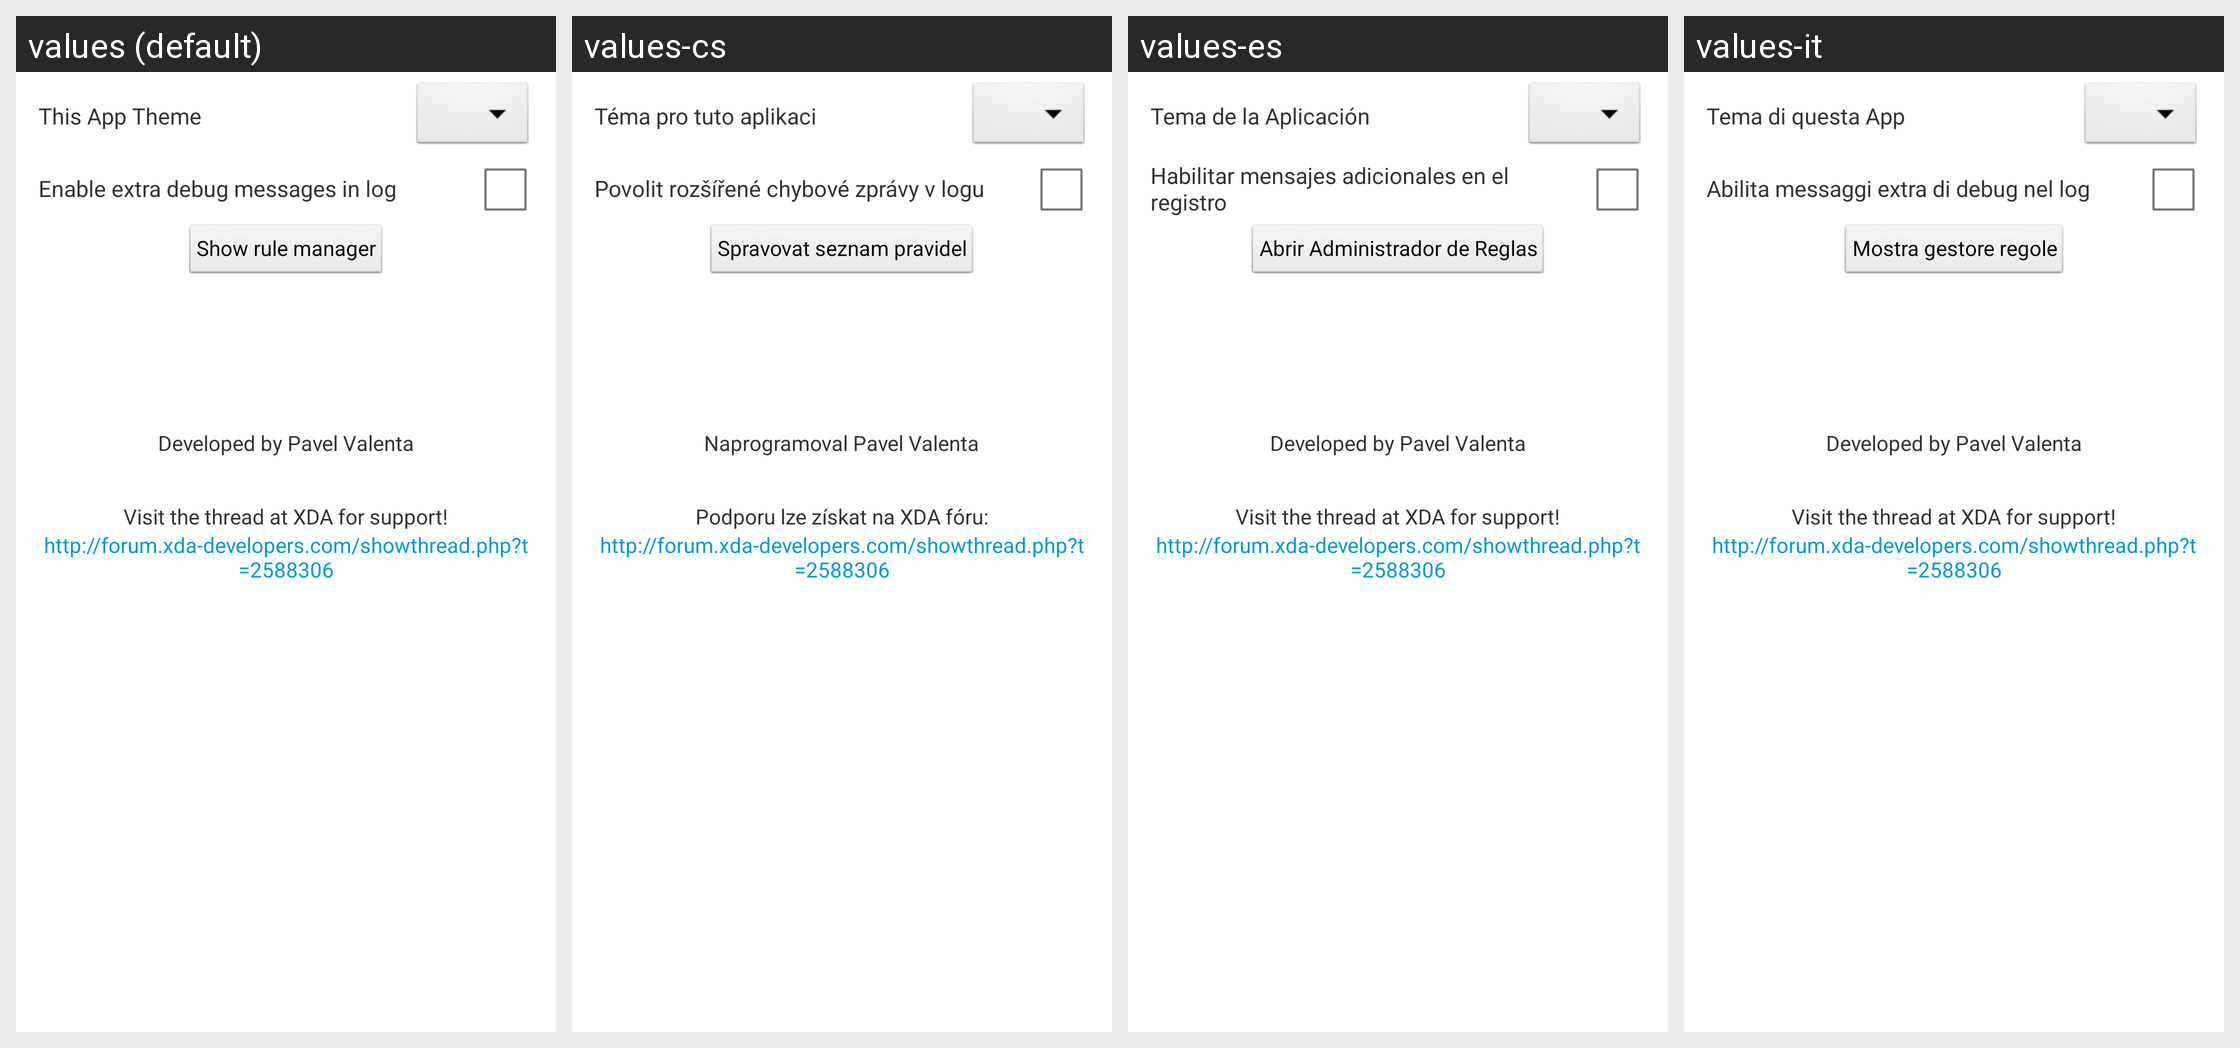

For this localized Android screen grid, give each drawn string resource with its value in every locale shown.
Android screen res/layout/fragment_about.xml rendered under 4 locales, left to right: values (default), values-cs, values-es, values-it. Device: Nexus 5 (rendered at 1080×1920; each locale shown at half size, 540×960, under a caption strip naming it); theme AppTheme.
Other locales in the repository, not shown: values-ar, values-de, values-el, values-fr, values-gr, values-id, values-ja, values-nl, values-pl, values-ru, values-sk, values-sr, values-tr, values-uk, values-vi, values-zh-rCN, values-zh-rHK, values-zh-rTW.
Strings drawn on this screen, with the default value and each locale's value (text and hints the layout hard-codes, and strings that could not be matched under every locale, appear in the picture but are not listed):

app_theme
  values: This App Theme
  values-cs: Téma pro tuto aplikaci
  values-es: Tema de la Aplicación
  values-it: Tema di questa App

debug_turn_on
  values: Enable extra debug messages in log
  values-cs: Povolit rozšířené chybové zprávy v logu
  values-es: Habilitar mensajes adicionales en el registro
  values-it: Abilita messaggi extra di debug nel log

show_rule_manager
  values: Show rule manager
  values-cs: Spravovat seznam pravidel
  values-es: Abrir Administrador de Reglas
  values-it: Mostra gestore regole

developedby
  values: Developed by Pavel Valenta
  values-cs: Naprogramoval Pavel Valenta
  values-es: Developed by Pavel Valenta
  values-it: Developed by Pavel Valenta

visit_xda
  values: Visit the thread at XDA for support!
  values-cs: Podporu lze získat na XDA fóru:
  values-es: Visit the thread at XDA for support!
  values-it: Visit the thread at XDA for support!

xda_link
  values: http://forum.xda-developers.com/showthread.php?t=2588306
  values-cs: http://forum.xda-developers.com/showthread.php?t=2588306
  values-es: http://forum.xda-developers.com/showthread.php?t=2588306
  values-it: http://forum.xda-developers.com/showthread.php?t=2588306
